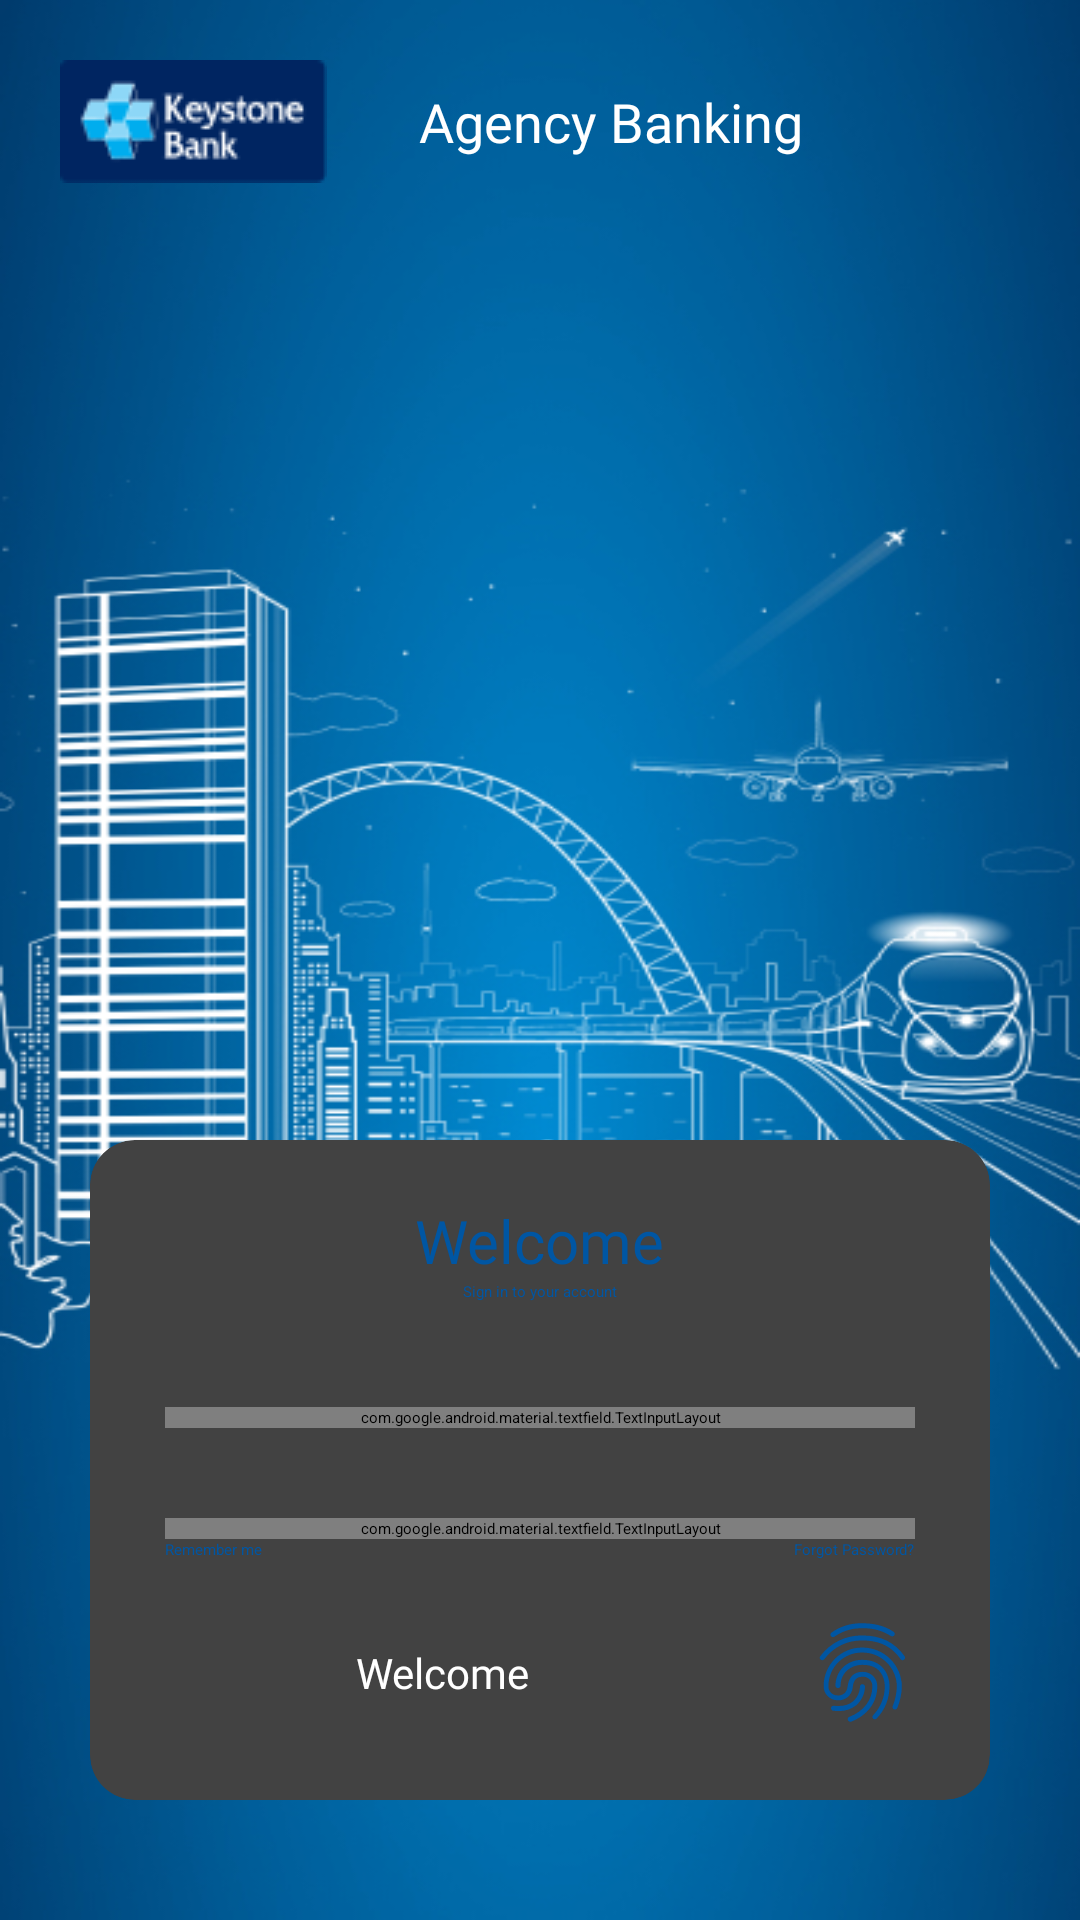

Layout XML and referenced resources for this Android screen:
<!-- AndroidManifest.xml: application theme Theme.CustomSplashScreenTheme -->
<!-- res/layout/fragment_login.xml -->
<?xml version="1.0" encoding="utf-8"?>
<layout xmlns:android="http://schemas.android.com/apk/res/android"
    xmlns:app="http://schemas.android.com/apk/res-auto"
    xmlns:tools="http://schemas.android.com/tools"
    tools:context=".ui.view.loginFlows.LoginScreen">

    <data>

    </data>

    <androidx.constraintlayout.widget.ConstraintLayout
        android:layout_width="match_parent"
        android:background="@drawable/new_login_bg"
        android:layout_height="match_parent">

        <ImageView
            android:id="@+id/imageView11"
            android:contentDescription="@string/logo"
            android:layout_margin="@dimen/dimen_20dp"
            android:layout_width="wrap_content"
            android:layout_height="wrap_content"
            android:src="@drawable/key_stone_logo"
            app:layout_constraintStart_toStartOf="parent"
            app:layout_constraintTop_toTopOf="parent" />

        <TextView
            android:id="@+id/heading"
            android:layout_width="wrap_content"
            android:layout_height="wrap_content"
            android:fontFamily="@font/poppins_bold"
            android:text="@string/agency_banking"
            android:textColor="@color/white"
            android:textSize="@dimen/dimen_18sp"
            app:layout_constraintBottom_toBottomOf="@+id/imageView11"
            app:layout_constraintEnd_toEndOf="parent"
            app:layout_constraintHorizontal_bias="0.25"
            app:layout_constraintStart_toEndOf="@+id/imageView11"
            app:layout_constraintTop_toTopOf="@+id/imageView11" />

        <androidx.cardview.widget.CardView
            android:layout_width="match_parent"
            android:layout_height="wrap_content"
            app:cardCornerRadius="@dimen/dimen_15dp"
            android:background="@color/element_bg_color"
            android:layout_marginVertical="@dimen/dimen_40dp"
            android:layout_marginHorizontal="@dimen/dimen_30dp"
            app:layout_constraintBottom_toBottomOf="parent"
            app:layout_constraintEnd_toEndOf="parent"
            app:layout_constraintStart_toStartOf="parent">

            <androidx.constraintlayout.widget.ConstraintLayout
                android:layout_width="match_parent"
                android:paddingBottom="@dimen/dimen_25dp"
                android:layout_height="match_parent">

                <TextView
                    android:id="@+id/textView28"
                    style="@style/headingText"
                    android:layout_width="wrap_content"
                    android:layout_height="wrap_content"
                    android:layout_marginTop="@dimen/dimen_20dp"
                    android:text="@string/welcome"
                    android:textColor="@color/color_main_2"
                    app:layout_constraintEnd_toEndOf="parent"
                    app:layout_constraintStart_toStartOf="parent"
                    app:layout_constraintTop_toTopOf="parent" />

                <TextView
                    android:id="@+id/subTitle"
                    android:layout_width="wrap_content"
                    android:layout_height="wrap_content"
                    android:text="@string/sign_in_to_ur_account"
                    android:textColor="@color/color_main_2"
                    app:layout_constraintEnd_toEndOf="@+id/textView28"
                    app:layout_constraintStart_toStartOf="@+id/textView28"
                    app:layout_constraintTop_toBottomOf="@+id/textView28" />

                <com.google.android.material.textfield.TextInputLayout
                    android:id="@+id/textInputLayout5"
                    style="@style/textInputLayoutStyle"
                    android:layout_width="0dp"
                    android:layout_height="wrap_content"
                    android:layout_marginTop="@dimen/dimen_35dp"
                    android:layout_marginHorizontal="@dimen/dimen_25dp"
                    app:layout_constraintEnd_toEndOf="parent"
                    app:layout_constraintStart_toStartOf="parent"
                    app:layout_constraintTop_toBottomOf="@+id/subTitle">

                    <com.google.android.material.textfield.TextInputEditText
                        android:id="@+id/userNameTIET"
                        android:layout_width="match_parent"
                        android:layout_height="wrap_content"
                        android:drawableEnd="@drawable/ic_user_icon"
                        android:drawablePadding="@dimen/dimen_20dp"
                        android:hint="@string/username"
                        android:singleLine="true" />
                </com.google.android.material.textfield.TextInputLayout>

                <CheckBox
                    android:id="@+id/remember_me_check_box"
                    android:layout_width="wrap_content"
                    android:layout_height="wrap_content"
                    android:buttonTint="@color/color_main_2"
                    android:focusable="false"
                    android:text="@string/remember_me"
                    android:textColor="@color/color_main_2"
                    app:layout_constraintStart_toStartOf="@+id/password"
                    app:layout_constraintTop_toBottomOf="@+id/password" />

                <TextView
                    android:id="@+id/textView2"
                    android:layout_width="wrap_content"
                    android:layout_height="wrap_content"
                    android:text="@string/forgot_password"
                    android:textColor="@color/color_main_2"
                    app:layout_constraintBottom_toBottomOf="@+id/remember_me_check_box"
                    app:layout_constraintEnd_toEndOf="@+id/password"
                    app:layout_constraintTop_toTopOf="@+id/remember_me_check_box" />

                <com.google.android.material.textfield.TextInputLayout
                    android:id="@+id/password"
                    style="@style/textInputLayoutStyle"
                    android:layout_width="0dp"
                    android:layout_height="wrap_content"
                    android:layout_marginTop="@dimen/dimen_30dp"
                    app:layout_constraintEnd_toEndOf="@+id/textInputLayout5"
                    app:layout_constraintStart_toStartOf="@+id/textInputLayout5"
                    app:layout_constraintTop_toBottomOf="@+id/textInputLayout5"
                    app:passwordToggleEnabled="true">

                    <com.google.android.material.textfield.TextInputEditText
                        android:id="@+id/passwordTIET"
                        android:layout_width="match_parent"
                        android:layout_height="wrap_content"
                        android:drawablePadding="@dimen/dimen_20dp"
                        android:hint="@string/enterPassword"
                        android:inputType="textPassword"
                        android:singleLine="true" />
                </com.google.android.material.textfield.TextInputLayout>

                <android.widget.Button
                    android:id="@+id/proceedBtn"
                    style="@style/buttonStyle"
                    android:layout_width="0dp"
                    android:layout_marginTop="@dimen/dimen_20dp"
                    android:layout_height="wrap_content"
                    android:layout_marginEnd="@dimen/dimen_30dp"
                    android:text="@string/welcome"
                    android:textAlignment="center"
                    android:textAllCaps="false"
                    app:layout_constraintBottom_toBottomOf="parent"
                    app:layout_constraintEnd_toStartOf="@+id/fingerPrint"
                    app:layout_constraintStart_toStartOf="@+id/password"
                    app:layout_constraintTop_toBottomOf="@+id/remember_me_check_box"
                    tools:ignore="RtlSymmetry" />

                <ImageView
                    android:id="@+id/fingerPrint"
                    android:layout_width="@dimen/dimen_35dp"
                    android:layout_height="@dimen/dimen_35dp"
                    android:contentDescription="@string/unlock_using_fingerprint_sensor"
                    android:src="@drawable/ic_fingerprint_recognition"
                    app:layout_constraintBottom_toBottomOf="@+id/proceedBtn"
                    app:layout_constraintEnd_toEndOf="@+id/password"
                    app:layout_constraintTop_toTopOf="@+id/proceedBtn" />

            </androidx.constraintlayout.widget.ConstraintLayout>

        </androidx.cardview.widget.CardView>

    </androidx.constraintlayout.widget.ConstraintLayout>
</layout>
<!-- resources referenced by this layout -->
<resources>
  <color name="color_main_2">#0056A3</color>
  <color name="element_bg_color">#F9F9F9</color>
  <color name="white">#FFFFFFFF</color>
  <dimen name="dimen_15dp">15dp</dimen>
  <dimen name="dimen_18sp">18sp</dimen>
  <dimen name="dimen_20dp">20dp</dimen>
  <dimen name="dimen_25dp">25dp</dimen>
  <dimen name="dimen_30dp">30dp</dimen>
  <dimen name="dimen_35dp">35dp</dimen>
  <dimen name="dimen_40dp">40dp</dimen>
  <string name="agency_banking">Agency Banking</string>
  <string name="enterPassword">Enter password</string>
  <string name="forgot_password">Forgot Password?</string>
  <string name="logo">Logo</string>
  <string name="remember_me">Remember me</string>
  <string name="sign_in_to_ur_account">Sign in to your account</string>
  <string name="unlock_using_fingerprint_sensor">Unlock using fingerprint</string>
  <string name="username">Enter username</string>
  <string name="welcome">Welcome</string>
  <style name="buttonStyle" parent="Theme.AgencyBankingApp">
          <item name="android:background">@drawable/button_bg</item>
          <item name="android:fontFamily">@font/roboto_bold</item>
          <item name="android:textAllCaps">false</item>
          <item name="android:textColor">@color/white</item>
      </style>
  <style name="headingText" parent="Theme.AgencyBankingApp">
          <item name="android:textColor">@color/color_main_2</item>
          <item name="android:fontFamily">@font/poppins_bold</item>
          <item name="android:textSize">@dimen/dimen_20sp</item>
      </style>
  <style name="textInputLayoutStyle" parent="@style/Widget.MaterialComponents.TextInputLayout.OutlinedBox">
          <item name="android:background">@drawable/edit_tv_bg</item>
          <item name="boxStrokeColor">@color/transparent</item>
          <item name="boxStrokeWidth">0dp</item>
          <item name="hintEnabled">false</item>
      </style>
  <style name="Theme.CustomSplashScreenTheme" parent="Theme.SplashScreen">
          <item name="windowSplashScreenBackground">@color/keyStoneColor</item>
          <item name="windowSplashScreenAnimatedIcon">@drawable/logo</item>
          <item name="windowSplashScreenAnimationDuration">10000</item>
          <item name="postSplashScreenTheme">@style/Theme.AgencyBankingApp</item>
      </style>
  <style name="Theme.AgencyBankingApp" parent="Theme.MaterialComponents.DayNight.NoActionBar">
          
          <item name="colorPrimary">@color/purple_500</item>
          <item name="colorPrimaryVariant">@color/purple_700</item>
          <item name="colorOnPrimary">@color/white</item>
          
          <item name="colorSecondary">@color/teal_200</item>
          <item name="colorSecondaryVariant">@color/teal_700</item>
          <item name="colorOnSecondary">@color/black</item>
          
          <item name="android:statusBarColor" tools:targetApi="l">@color/main_color_variant_2</item>
          
      </style>
  <dimen name="dimen_20sp">20sp</dimen>
  <!-- drawable edit_tv_bg (drawable) -->
  <?xml version="1.0" encoding="utf-8"?>
  <shape xmlns:android="http://schemas.android.com/apk/res/android" android:shape="rectangle">
      <solid android:color="#0000ffff" />
      <corners android:radius="@dimen/dimen_20dp" />
      <stroke android:color="@color/stroke_color" android:width="@dimen/dimen_1dp" />
  </shape>
  <color name="transparent">#0000FFFF</color>
  <color name="keyStoneColor">#1c234f</color>
  <color name="purple_500">#FF6200EE</color>
  <color name="purple_700">#FF3700B3</color>
  <color name="teal_200">#FF03DAC5</color>
  <color name="teal_700">#FF018786</color>
  <color name="black">#FF000000</color>
  <color name="main_color_variant_2">#19334b</color>
  <color name="stroke_color">#BDE4FE</color>
  <dimen name="dimen_1dp">1dp</dimen>
</resources>
